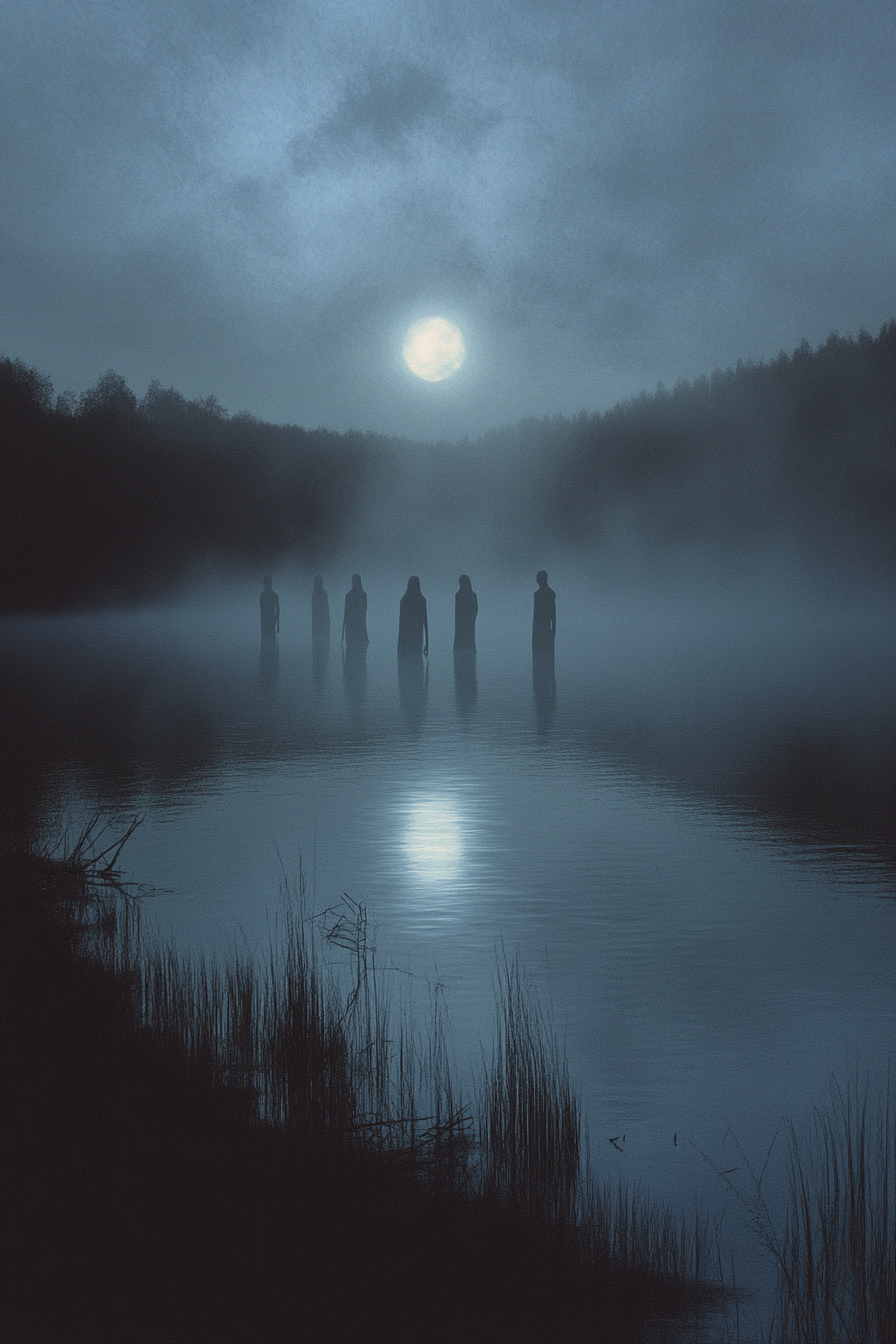
Generation parameters embedded in this image by Midjourney (PNG 'Description' text chunk):
A moonlit, mist-shrouded lake where ghostly figures dance on the waterâs surface, their ethereal forms reflecting the shimmering moonlight --ar 2:3 --v 6.1 Job ID: 42497b7f-63d0-45ba-aa57-c1becb32edfe